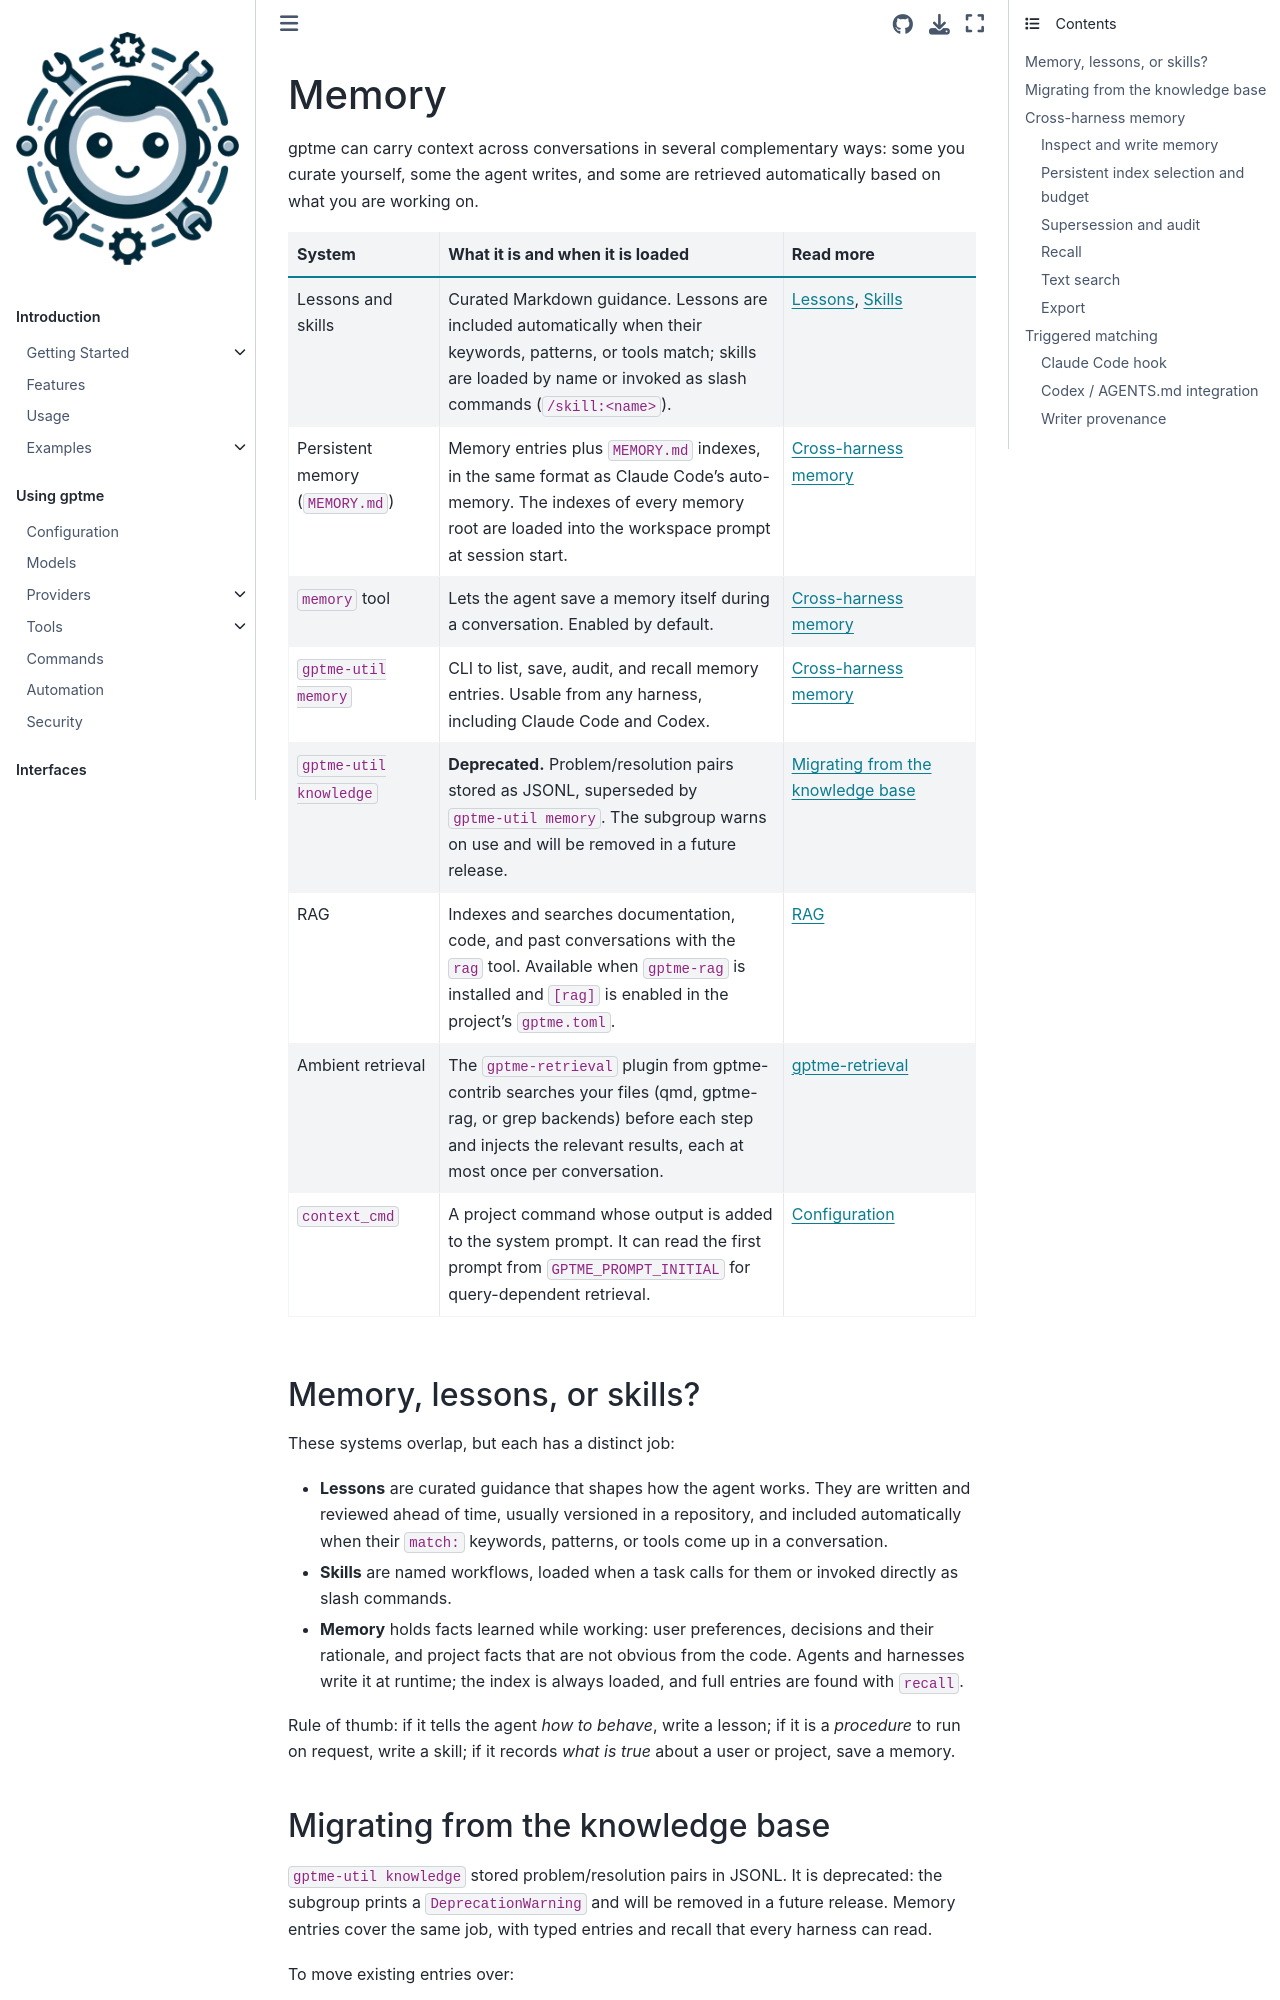

repository: tianhm/gptme · page: docs/memory.html · generator: sphinx

:audience: power-user

Memory
======

gptme can carry context across conversations in several complementary ways:
some you curate yourself, some the agent writes, and some are retrieved
automatically based on what you are working on.

.. list-table::
   :header-rows: 1
   :widths: 22 50 28

   * - System
     - What it is and when it is loaded
     - Read more
   * - Lessons and skills
     - Curated Markdown guidance. Lessons are included automatically when their
       keywords, patterns, or tools match; skills are loaded by name or invoked
       as slash commands (``/skill:<name>``).
     - :doc:`lessons`, :doc:`skills`
   * - Persistent memory (``MEMORY.md``)
     - Memory entries plus ``MEMORY.md`` indexes, in the same format as Claude
       Code's auto-memory. The indexes of every memory root are loaded into the
       workspace prompt at session start.
     - `Cross-harness memory`_
   * - ``memory`` tool
     - Lets the agent save a memory itself during a conversation. Enabled by
       default.
     - `Cross-harness memory`_
   * - ``gptme-util memory``
     - CLI to list, save, audit, and recall memory entries. Usable from any
       harness, including Claude Code and Codex.
     - `Cross-harness memory`_
   * - ``gptme-util knowledge``
     - **Deprecated.** Problem/resolution pairs stored as JSONL, superseded by
       ``gptme-util memory``. The subgroup warns on use and will be removed in
       a future release.
     - `Migrating from the knowledge base`_
   * - RAG
     - Indexes and searches documentation, code, and past conversations with
       the ``rag`` tool. Available when ``gptme-rag`` is installed and
       ``[rag]`` is enabled in the project's ``gptme.toml``.
     - :ref:`rag`
   * - Ambient retrieval
     - The ``gptme-retrieval`` plugin from gptme-contrib searches your files
       (qmd, gptme-rag, or grep backends) before each step and injects the
       relevant results, each at most once per conversation.
     - `gptme-retrieval <https://github.com/gptme/gptme-contrib/tree/master/plugins/gptme-retrieval>`_
   * - ``context_cmd``
     - A project command whose output is added to the system prompt. It can
       read the first prompt from ``GPTME_PROMPT_INITIAL`` for query-dependent
       retrieval.
     - :doc:`config`

.. _memory-lessons-skills:

Memory, lessons, or skills?
---------------------------

These systems overlap, but each has a distinct job:

- **Lessons** are curated guidance that shapes how the agent works. They are
  written and reviewed ahead of time, usually versioned in a repository, and
  included automatically when their ``match:`` keywords, patterns, or tools
  come up in a conversation.

- **Skills** are named workflows, loaded when a task calls for them or invoked
  directly as slash commands.

- **Memory** holds facts learned while working: user preferences, decisions and
  their rationale, and project facts that are not obvious from the code. Agents
  and harnesses write it at runtime; the index is always loaded, and full
  entries are found with ``recall``.

Rule of thumb: if it tells the agent *how to behave*, write a lesson; if it is
a *procedure* to run on request, write a skill; if it records *what is true*
about a user or project, save a memory.

.. _migrating-from-the-knowledge-base:
